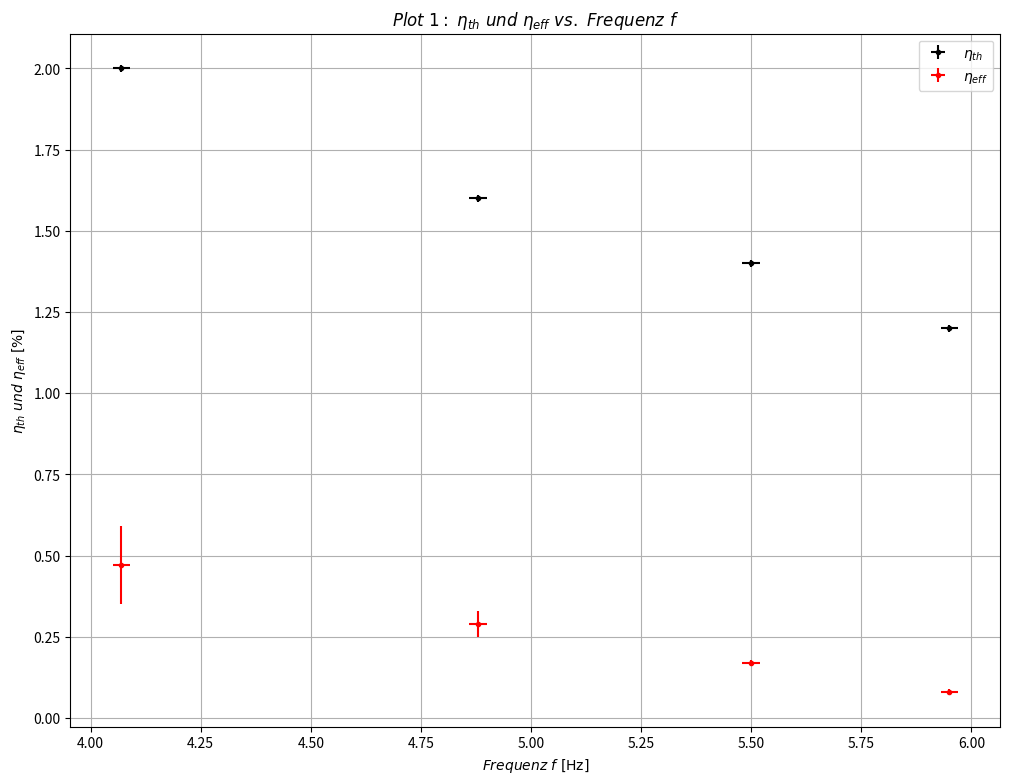

Write the Python code that produced this figure.
import numpy as np
import matplotlib.pyplot as plt

### values
eta_th_nominal = np.array([2.0, 1.6, 1.4, 1.2])
eta_th_error = 0.01
eta_eff_nominal = np.array([0.47, 0.29, 0.17, 0.08])
eta_eff_error = np.array([0.12, 0.04, 0.01, 0.01])
f = np.array([4.07, 4.88, 5.50, 5.95])
f_err = 0.02

### plotting
fig = plt.figure(figsize=(12,9))
ax = fig.add_subplot(111)
ax.errorbar(f, eta_th_nominal, yerr=eta_th_error, xerr=f_err, fmt='k.', label='$\eta_{th}$')
ax.errorbar(f, eta_eff_nominal, yerr=eta_eff_error, xerr=f_err, fmt='r.', label='$\eta_{eff}$')
ax.set_title('$Plot\ 1:\ \eta_{th}\ und\ \eta_{eff}\ vs.\ Frequenz\ f $')
ax.set_xlabel('$Frequenz\ f\ \mathrm{[Hz]}$')
ax.set_ylabel('$\eta_{th}\ und\ \eta_{eff}\ \mathrm{[\%]}$')
ax.grid(axis='both')
ax.legend(loc=0)
plt.savefig('plot1.pdf', dpi=200, format='pdf')
